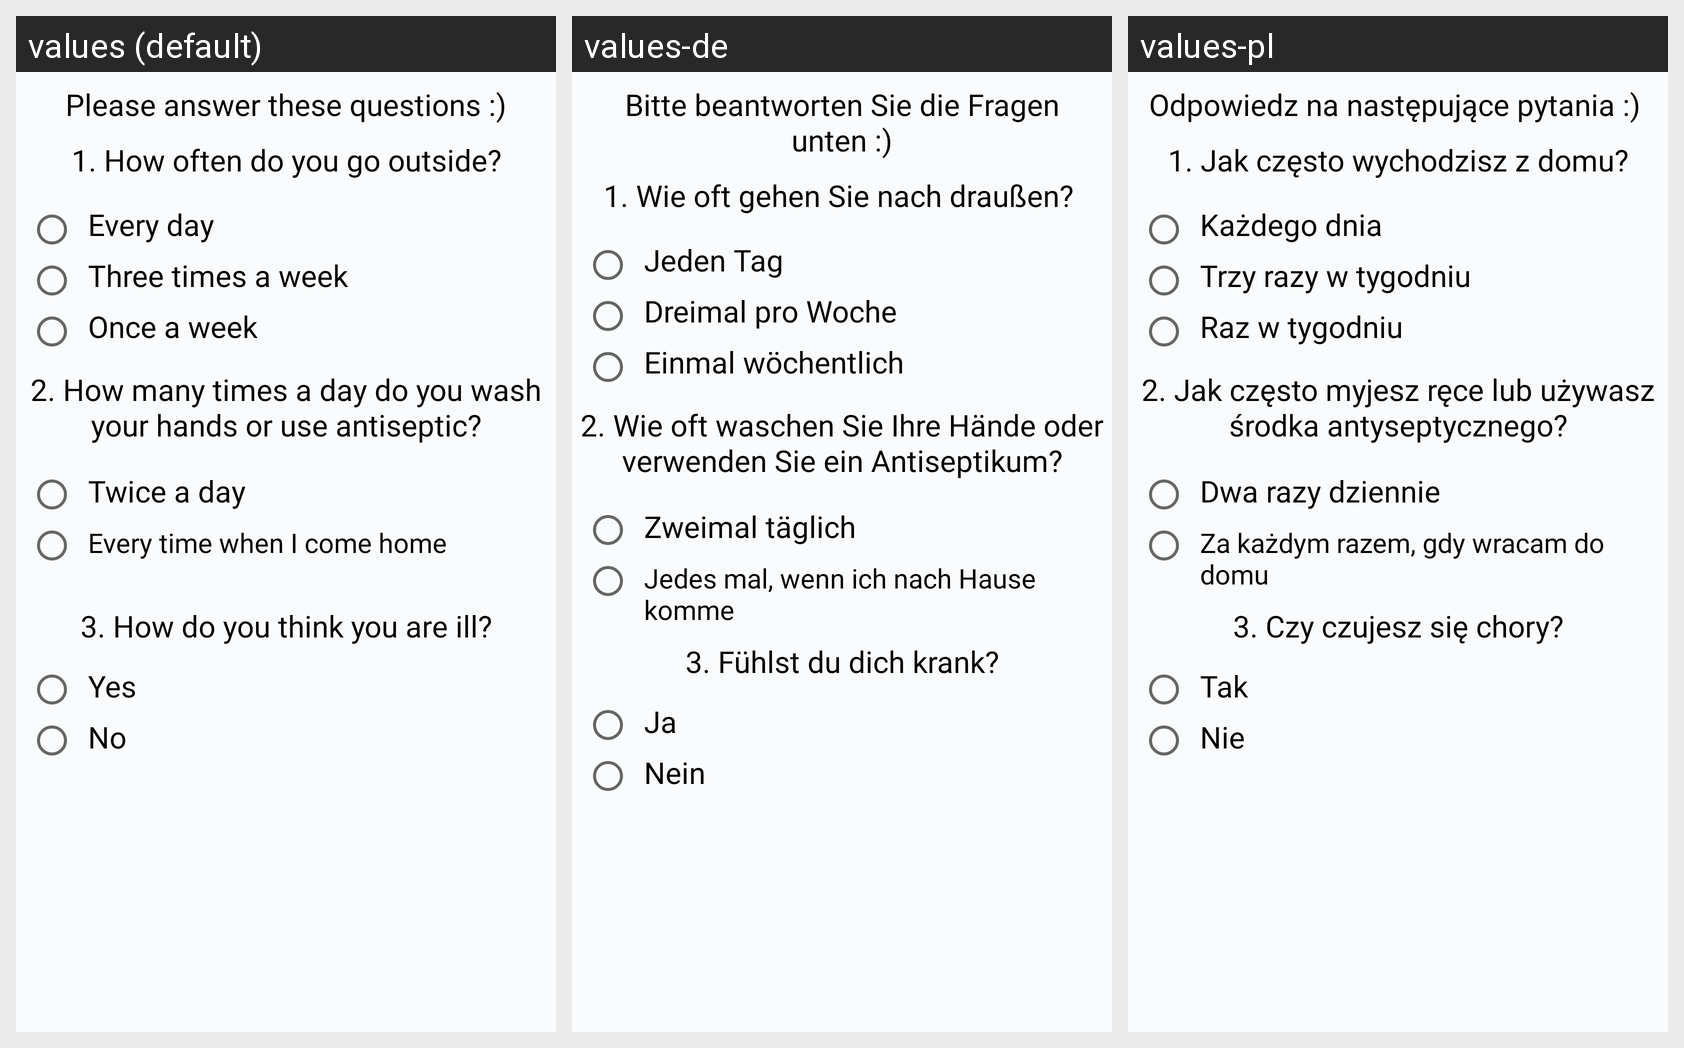

The Android screen above is rendered under several locales of the same app. Produce the string resources it draws, with the default and per-locale values.
Android screen res/layout/activity_collect_info.xml rendered under 3 locales, left to right: values (default), values-de, values-pl. Device: Nexus 5 (rendered at 1080×1920; each locale shown at half size, 540×960, under a caption strip naming it); theme AppTheme.
Other locales in the repository, not shown: values-hi-rIN, values-ru, values-uk-rUA.
Strings drawn on this screen, with the default value and each locale's value (text and hints the layout hard-codes, and strings that could not be matched under every locale, appear in the picture but are not listed):

please_string
  values: Please answer these questions :)
  values-de: Bitte beantworten Sie die Fragen unten :)
  values-pl: Odpowiedz na następujące pytania :) 

first_question
  values: 1. How often do you go outside?
  values-de: 1. Wie oft gehen Sie nach draußen? 
  values-pl: 1. Jak często wychodzisz z domu?

radio_but_one
  values: Every day
  values-de: Jeden Tag
  values-pl: Każdego dnia

radio_but_two
  values: Three times a week
  values-de: Dreimal pro Woche  
  values-pl: Trzy razy w tygodniu

radio_but_three
  values: Once a week
  values-de: Einmal wöchentlich
  values-pl: Raz w tygodniu

second_question
  values: 2. How many times a day do you wash your hands or use antiseptic?
  values-de: 2. Wie oft waschen Sie Ihre Hände oder verwenden Sie ein Antiseptikum?
  values-pl: 2. Jak często myjesz ręce lub używasz środka antyseptycznego?

radio_but_four
  values: Twice a day
  values-de: Zweimal täglich
  values-pl: Dwa razy dziennie

radio_but_five
  values: Every time when I come home
  values-de: Jedes mal, wenn ich nach Hause komme
  values-pl: Za każdym razem, gdy wracam do domu

third_question
  values: 3. How do you think you are ill?
  values-de: 3. Fühlst du dich krank?
  values-pl: 3. Czy czujesz się chory?

radio_but_six
  values: Yes
  values-de: Ja
  values-pl: Tak

radio_but_seven
  values: No
  values-de: Nein
  values-pl: Nie
